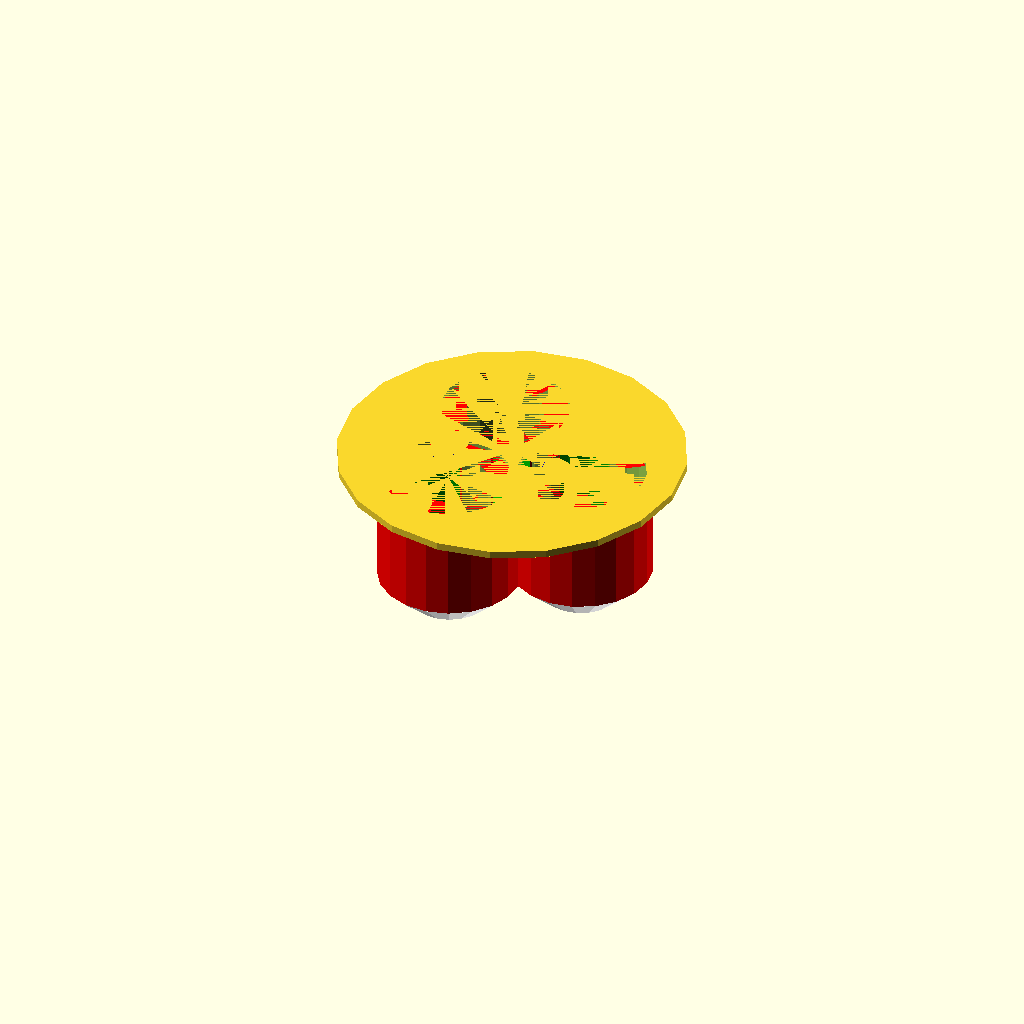
Cell 1: the model at its default parameters.
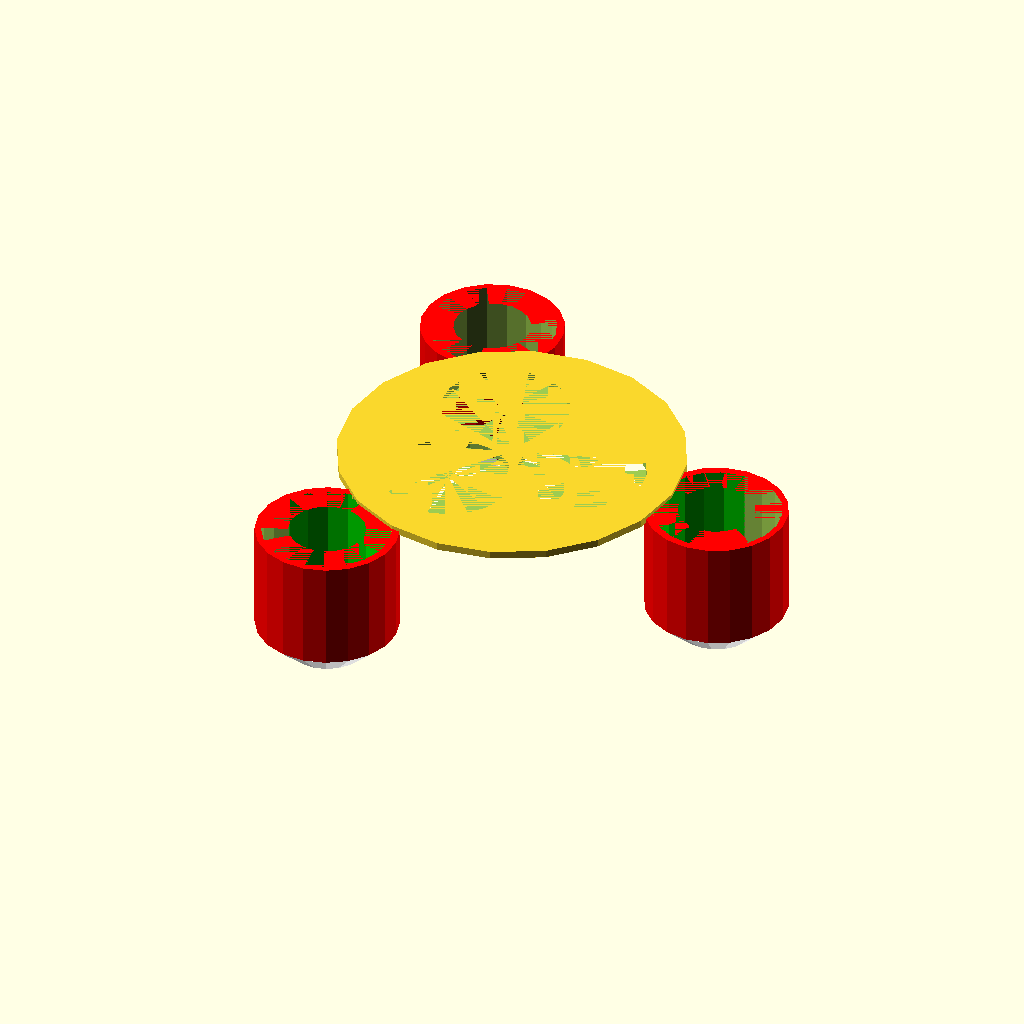
Cell 2 — id set to 115, the other parameters unchanged.
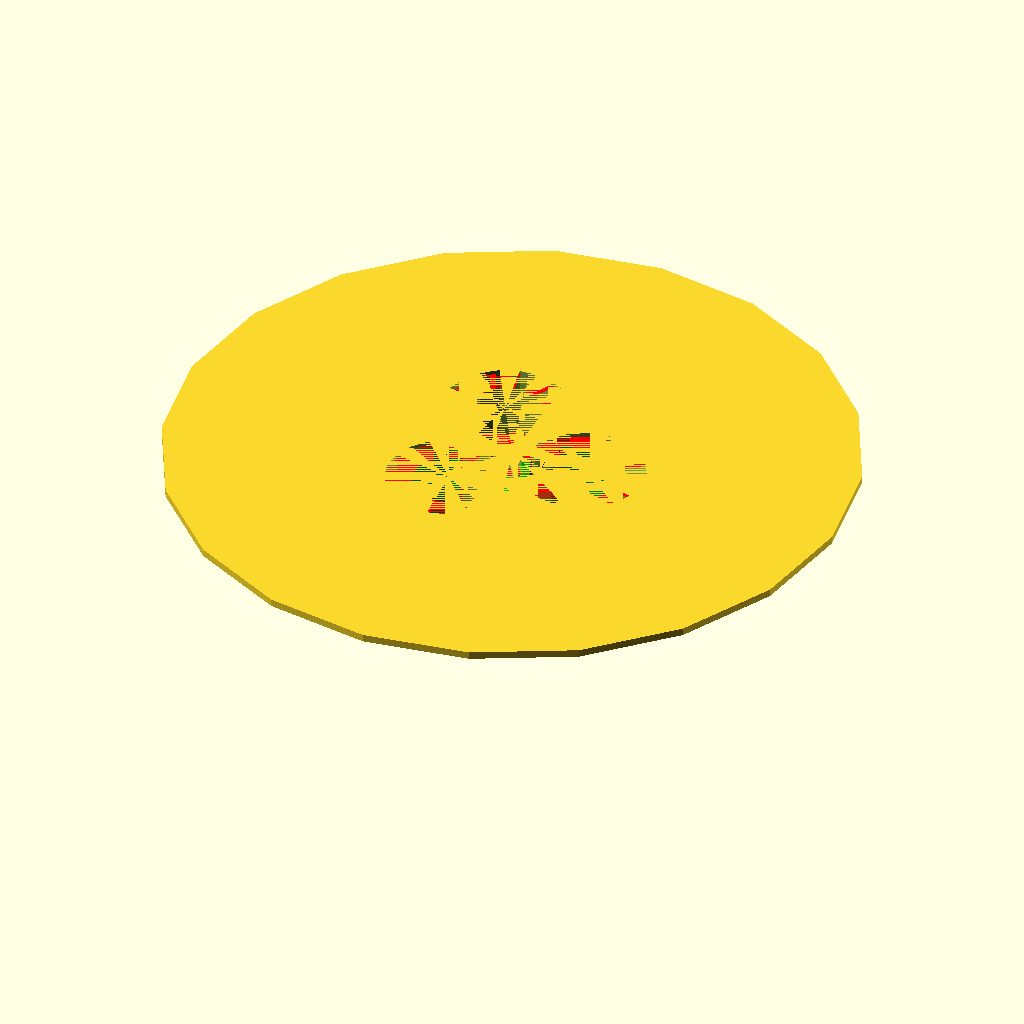
Cell 3 — ed set to 135.6, the other parameters unchanged.
All cells are drawn from one camera (rotation 55°, 0°, 25°, orthographic, colour scheme Cornfield), so only the parameter changes between them.
OpenSCAD source file inputs/thingiverse/files/thing-2028521/files/Parametric-grow-media-pot-IKEA-V--XER-style.scad:
$fn=20;     // =20 for preview, =200 for rendering/printing
id=57.5;    // Inner Diameter (at least 56.75)
ed=67.8;    // Exterior Diameter (>= id)


//cylinder(h = 30, d =70, center = true);
//translate([0, 0, -10.8]) color([1,0,0]) cylinder(h = 23.1, d = 4.5, center = true); // fill the hole!!
shift=(id-28.3)/2;
difference() {
    group() {
        difference() {
            cylinder(h = 1.5, d = ed, center = true);
            rotate (0) translate([14.875, 0,0]) cylinder(h = 1.5, d = 25, center = true);
            rotate (120) translate([14.875, 0, 0]) cylinder(h = 1.5, d = 25, center = true);
            rotate (240) translate([14.875, 0, 0]) cylinder(h = 1.5, d = 25, center = true);
        }

    rotate(0) translate([shift, 0, -10.8]) {
    difference() {
        color([1,0,0]) cylinder(h = 21.6, d = 28, center = true);
        translate([0, 0, 0]) {
            color([0,1,0]) cylinder(h = 21.6, d = 25, center = true);
        }
        translate([0, 0, 1.5]) {
            color([0,0,1]) cylinder(h = 40, d = 15, center = true);
        }
    }
    color([1,1,1]) translate([0, 0, -13.8]) {
        difference() {
            cylinder(h=6, r1=7.5, r2=14, center=true);
            cylinder(h=6, r1=6, r2=12.5, center=true);
        }
    }
    }

    rotate(120) translate([shift, 0, -10.8]) {
    difference() {
        color([1,0,0]) cylinder(h = 21.6, d = 28, center = true);
        translate([0, 0, 0]) {
            color([0,1,0]) cylinder(h = 21.6, d = 25, center = true);
        }
        translate([0, 0, 1.5]) {
            color([0,0,1]) cylinder(h = 40, d = 15, center = true);
        }
    }
    color([1,1,1]) translate([0, 0, -13.8]) {
        difference() {
            cylinder(h=6, r1=7.5, r2=14, center=true);
            cylinder(h=6, r1=6, r2=12.5, center=true);
        }
    }
    }

    rotate(240) translate([shift, 0, -10.8]) {
    difference() {
        color([1,0,0]) cylinder(h = 21.6, d = 28, center = true);
        translate([0, 0, 0]) {
            color([0,1,0]) cylinder(h = 21.6, d = 25, center = true);
        }
        translate([0, 0, 1.5]) {
            color([0,0,1]) cylinder(h = 40, d = 15, center = true);
        }
    }
    color([1,1,1]) translate([0, 0, -13.8]) {
        difference() {
            cylinder(h=6, r1=7.5, r2=14, center=true);
            cylinder(h=6, r1=6, r2=12.5, center=true);
        }
    }
    }
    }
    rotate (0)   translate([shift+0.275, 0, -10.8])  cylinder(h = 21.6, d = 25, center = true);
    rotate (120) translate([shift+0.275, 0, -10.8]) cylinder(h = 21.6, d = 25, center = true);
    rotate (240) translate([shift+0.275, 0, -10.8]) cylinder(h = 21.6, d = 25, center = true);
}
Parameter table extracted from the source (name, type, default, range or options):
id: number, default 57.5
ed: number, default 67.8
